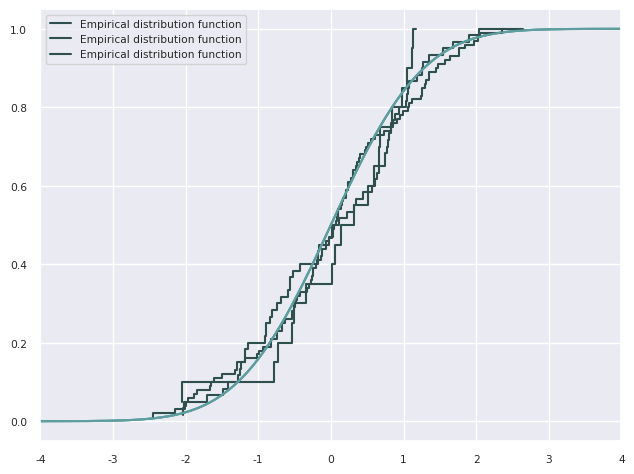
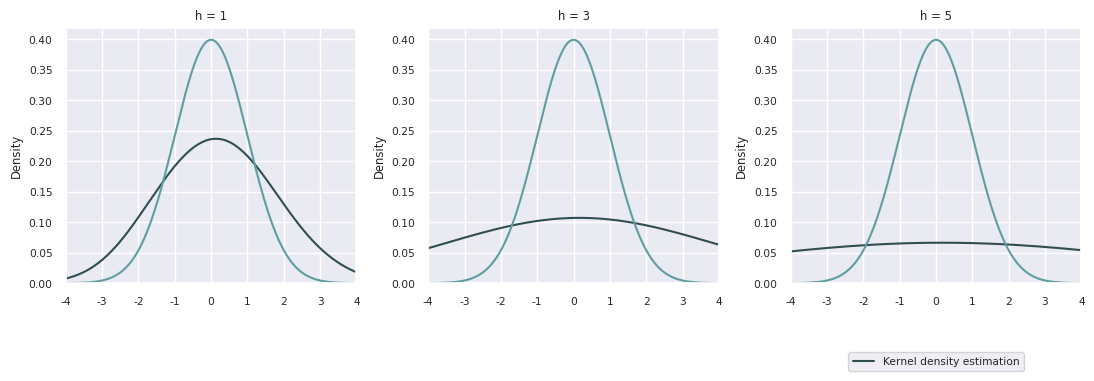
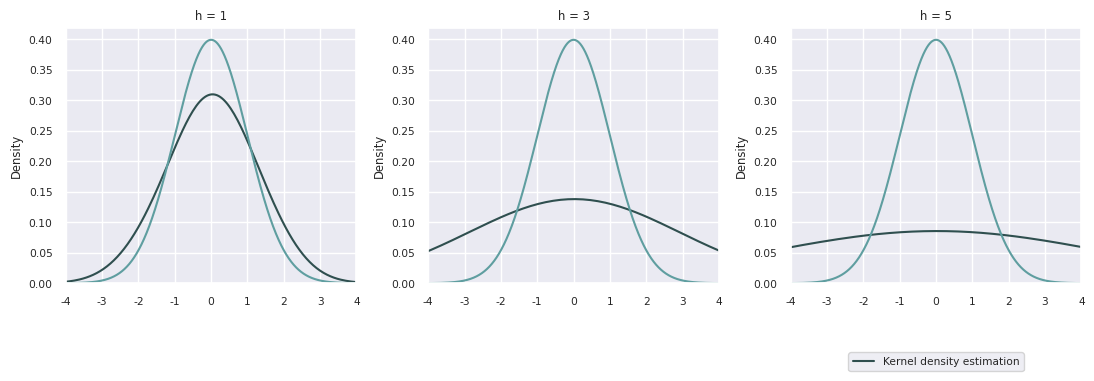
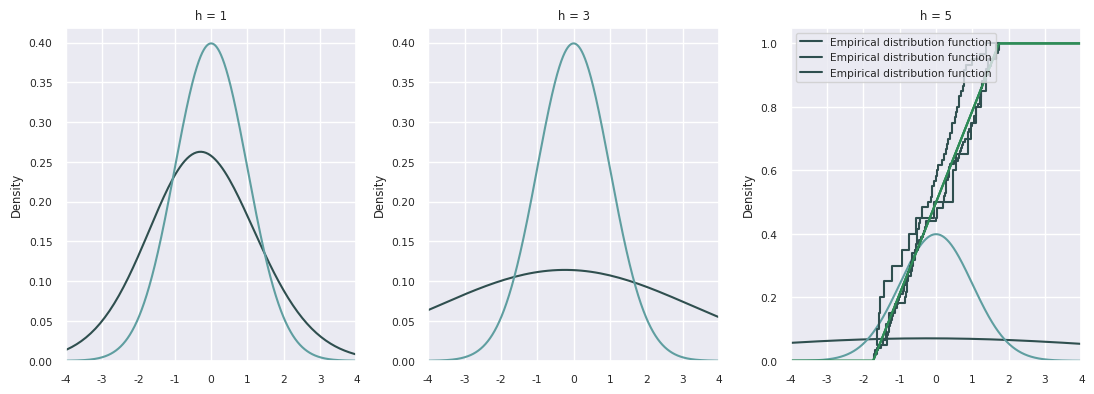
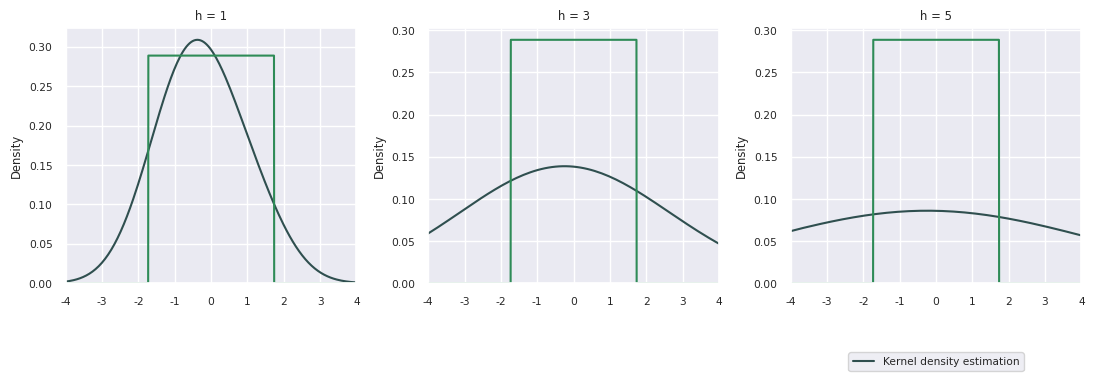
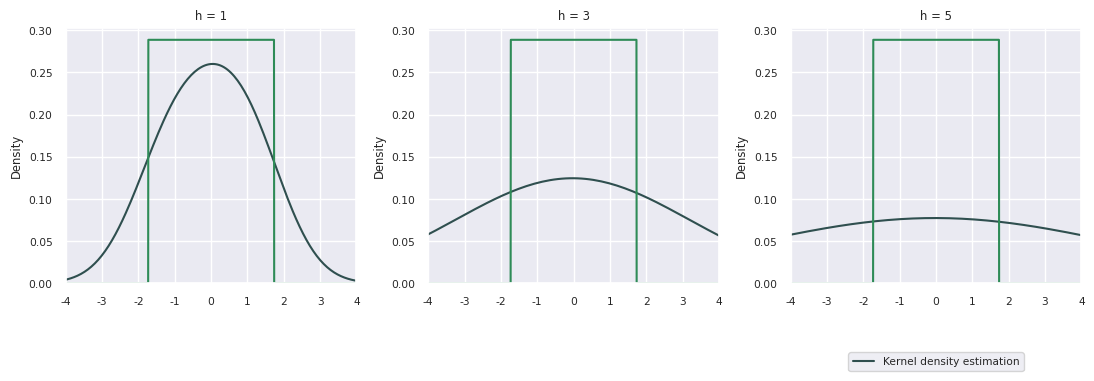
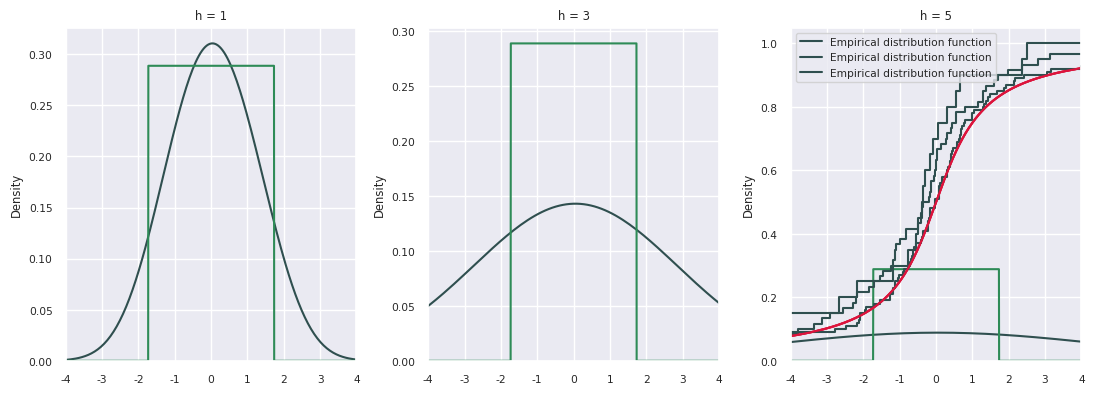
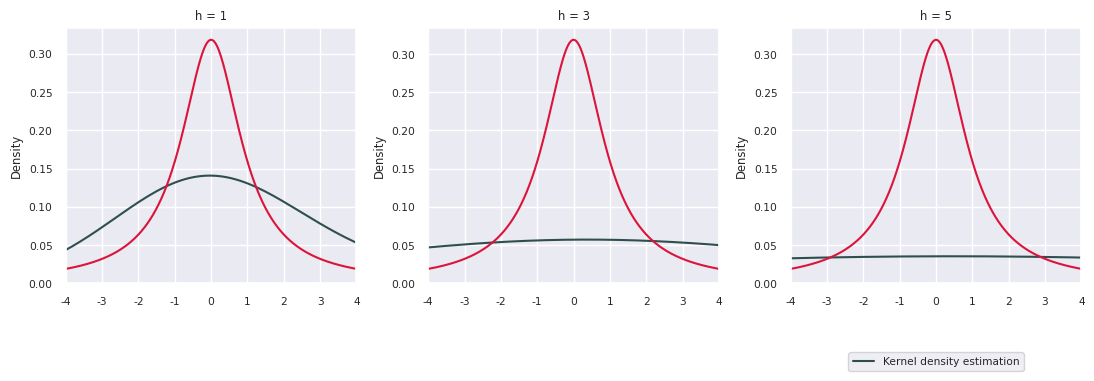
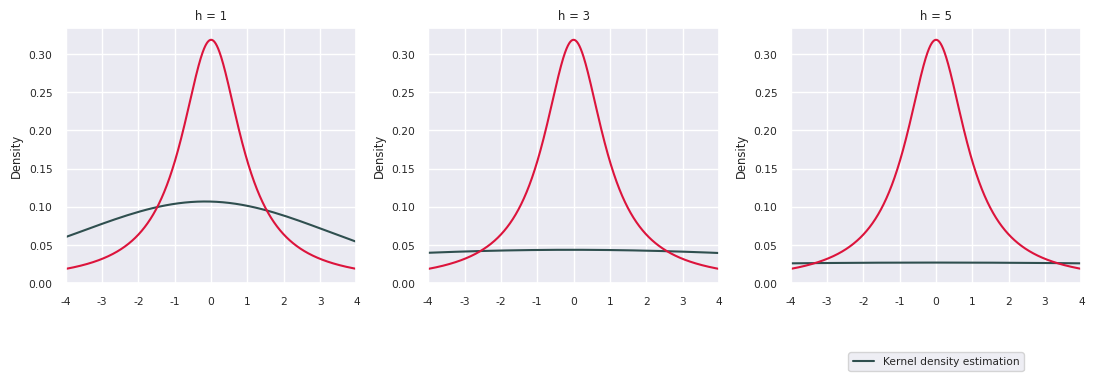
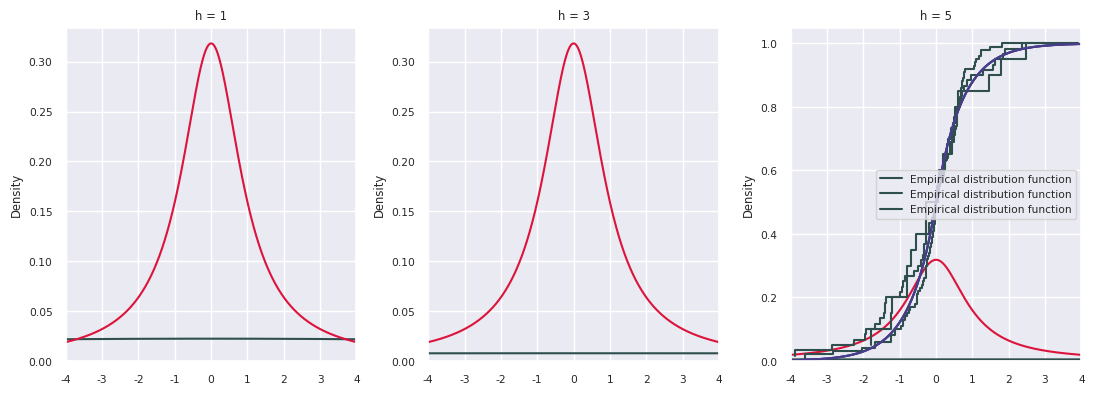
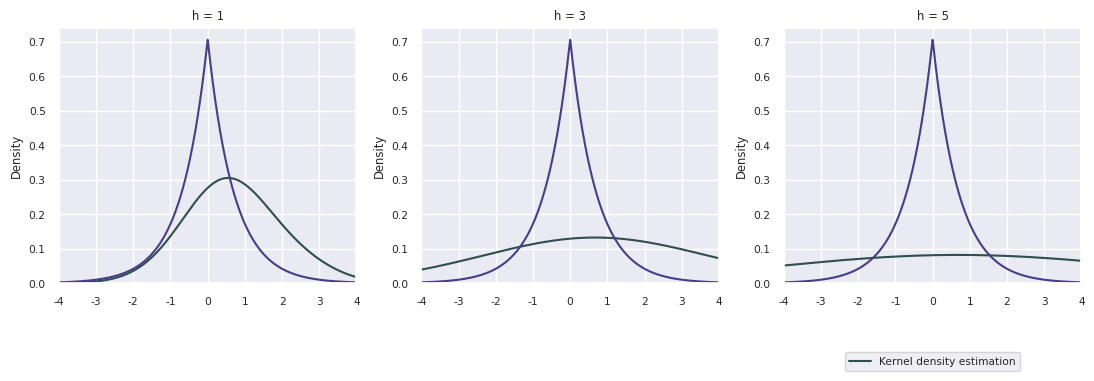
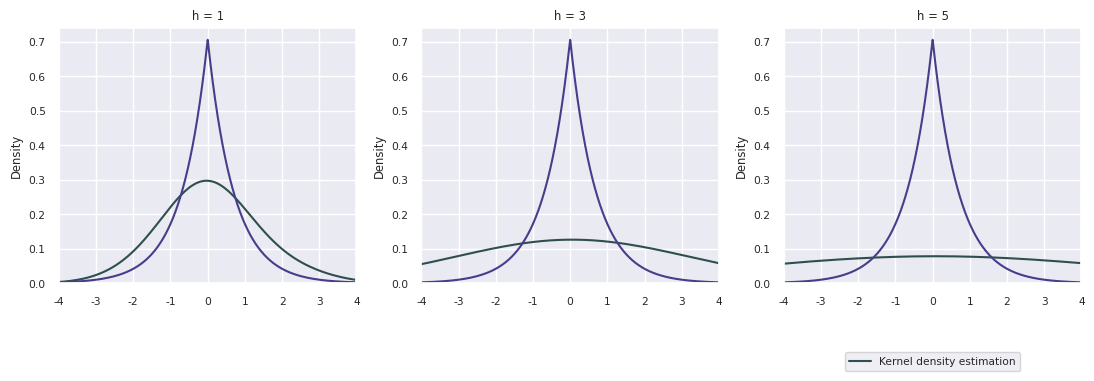
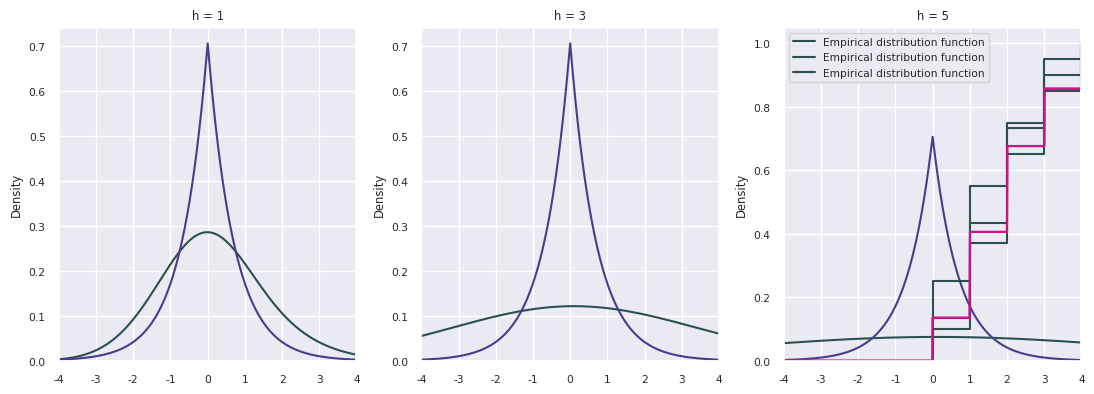
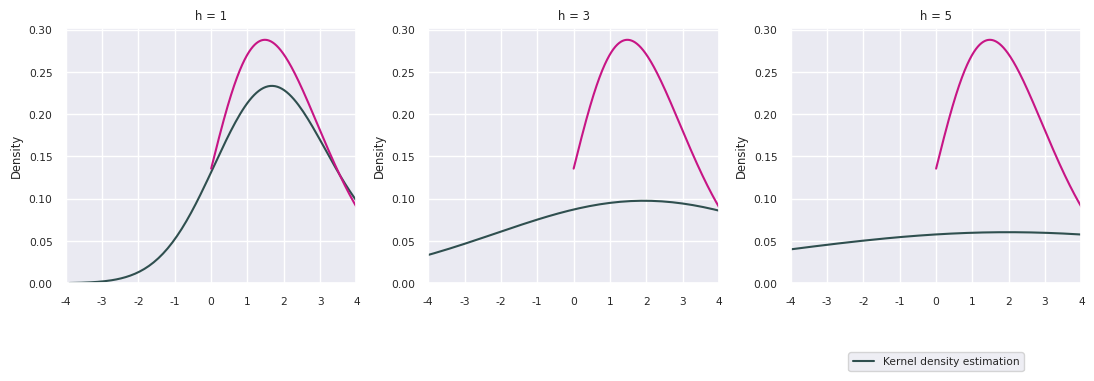
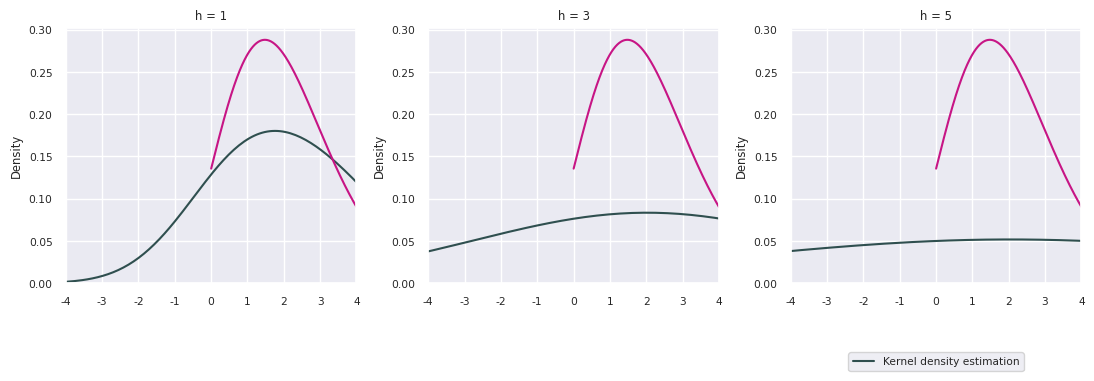
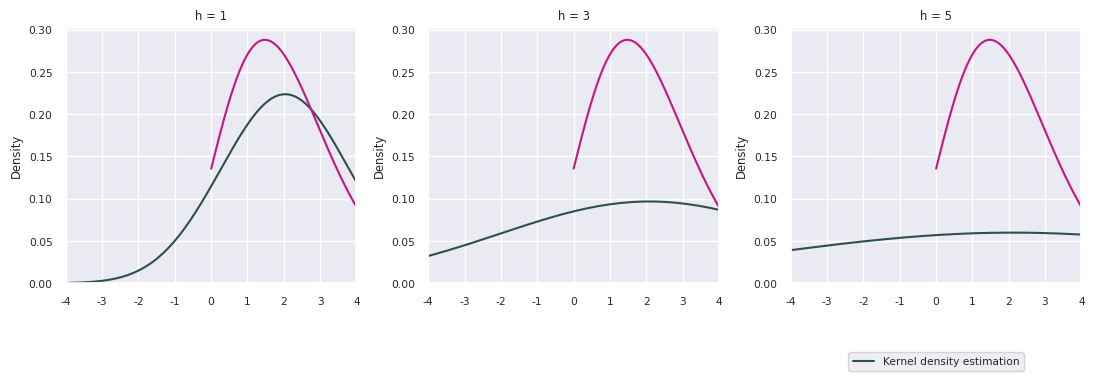

Python code for these plots, in order:
import matplotlib.pyplot as plt
import seaborn as sns
import scipy.stats as st
import numpy as np
from scipy.special import factorial


# Plotting parameters
sns.set(color_codes=True)
sns.set(font_scale=0.7)


# Distributions display parameters
distrib_dict = {
    "Standard normal": {
        "color": "cadetblue"},
    "Uniform": {
        "color": "seagreen"},
    "Cauchy": {
        "color": "crimson"},
    "Laplace": {
        "color": "darkslateblue"},
    "Poisson": {
        "color": "mediumvioletred"}
}

n_vec = [20, 60, 100]  # list of sample sizes


# Functions
def get_uniform(x, param):
    y = x.copy()
    for i in range(len(x)):
        if abs(x[i]) < param:
            y[i] = 1 / (2. * param)
        else:
            y[i] = 0.
    return y


def ecdf(x):
    n = len(x)

    if sorted(x) is not x:
        x = np.sort(x)

    y = np.arange(1, n + 1) / n

    return y


def plot_result(color, distrib, x_a=-4, x_b=4):
    x = 0; y = 0
    x_dist = np.linspace(x_a, x_b, 3000)
    if distrib == "Standard normal":
        y = st.norm.cdf(x_dist, 0, 1)
        y_p = st.norm.pdf(x_dist, 0, 1)
        x = st.norm(loc=0., scale=1.)
    elif distrib == "Uniform":
        y_p = st.uniform.pdf(x_dist, -3 ** 0.5, 2 * (3 ** 0.5))
        y = st.uniform.cdf(x_dist, -3 ** 0.5, 2 * (3 ** 0.5))
        x = st.uniform(loc=-3 ** 0.5, scale=2 * (3 ** 0.5))
    elif distrib == "Cauchy":
        y = st.cauchy.cdf(x_dist, 0, 1)
        y_p = st.cauchy.pdf(x_dist, 0, 1)
        x = st.cauchy(loc=0, scale=1)
    elif distrib == "Laplace":
        y = st.laplace.cdf(x_dist, 0, (2 ** (-0.5)))
        y_p = st.laplace.pdf(x_dist, 0, (2 ** (-0.5)))
        x = st.laplace(loc=0, scale=(2 ** (-0.5)))
    elif distrib == "Poisson":
        y = st.poisson.cdf(x_dist, mu=2)
        y_p = np.exp(-2) * np.power(2, x_dist) / factorial(x_dist)
        x = st.poisson(mu=2)

    for i in n_vec:
        sample_x = np.sort(x.rvs(i))

        cdf = ecdf(sample_x)

        plt.step(sample_x, cdf, color="darkslategrey", label="Empirical distribution function")
        plt.plot(x_dist, y, color=color)

        plt.legend()
        plt.xlim(x_a, x_b)
        plt.tight_layout()
        plt.show()

    for i in n_vec:
        sample_x = np.sort(x.rvs(i))

        fig = plt.figure(num="ker_" + str(distrib) + "_" + str(i), figsize=(11, 4))
        ind = 1
        for h in [1, 3, 5]:
            ax = fig.add_subplot(1, 3, ind)
            sns.kdeplot(sample_x, color="darkslategrey", bw=h, ax=ax,
                        label=("Kernel density estimation" if h == 1 else ""))
            if h == 5:
                ax.legend(["Kernel density estimation"], loc="upper center", bbox_to_anchor=(0.5, -0.25))

            plt.plot(x_dist, y_p, color=color)

            plt.xlim(x_a, x_b)
            plt.title("h = " + str(h))
            ind = ind + 1

        plt.tight_layout()
        plt.show()


if __name__ == "__main__":
    for distrib, param in distrib_dict.items():
        plot_result(distrib=distrib, color=param["color"])


